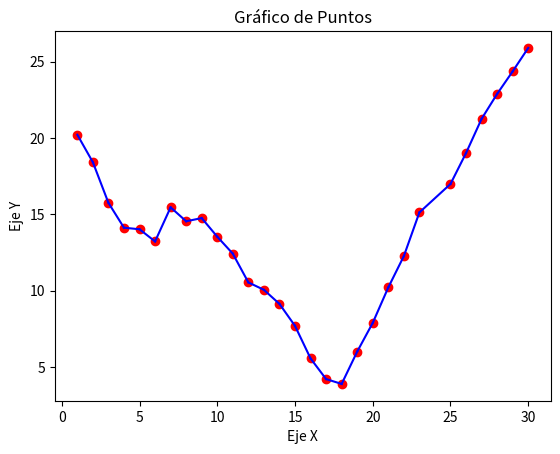

This chart was generated by the following Python code:
import random as rd
import math as mt
import numpy as np
import random as rd
import copy as cp
import matplotlib.pyplot as plt

P = [[1, 20.214],
[2, 18.413],
[3, 15.754],
[4, 14.125],
[5, 14.024],
[6, 13.226],
[7, 15.458],
[8, 14.547],
[9, 14.754],
[10, 13.536],
[11, 12.425],
[12, 10.543],
[13, 10.058],
[14, 9.135],
[15, 7.698],
[16, 5.564],
[17, 4.213],
[18, 3.896],
[19, 6.012],
[20, 7.894],
[21, 10.214],
[22, 12.266],
[23, 15.124],
[25, 16.989],
[26, 19.014],
[27, 21.254],
[28, 22.887],
[29, 24.364],
[30, 25.898]]

n = len(P)
X = list()
Y = list()
C = 0.000001
for i in range(n):
   X.append(P[i][0])

for i in range(n):
   Y.append(P[i][1])

def Segmented_Least_Squares():
  M = [10000000]*(n)
  M[0] = 0
  E = [0]*n
  for i in range(n): 
    E[i] = [0]*n

  A = [0]*n
  for i in range(n): 
    A[i] = [0]*n

  B = [0]*n
  for i in range(n): 
    B[i] = [0]*n
    
  for j in range(1, n):
    for i in range(j):
      E[i][j], A[i][j], B[i][j] = SEE(i, j)

  I = list()
  J = list()
  for j in range(1,n):
    for i in range(j):
      if i == 0:
        optant = 0
      else:
        optant = M[i] 
      if M[j] > (E[i][j] + C + optant):
        M[j] = (E[i][j] + C + optant)
        z=i
    I.append(z)
    J.append(j)
    print(f"i={z},j={j}")


  
  return M, A, B, I, J

def SEE(i, j):
  nseg = (j-i)+1
  a = obtenera(i, j, nseg)
  b = obtenerb(i, j, nseg, a)
  for i in range(j):
    see = (Y[i] -a*X[i]-b)**2 
  return see, a, b

def obtenera(i, j, nseg):
  a = (nseg*sumaXY(i, j)-(sumaX(i, j)*sumaY(i, j)))/((nseg*sumaX2(i, j))-(sumaX(i, j))**2)
  return a

def obtenerb(i, j, nseg, a):
  b = (sumaY(i, j) - a*sumaX(i, j))/nseg
  return b

def sumaX(i, j, sumaX = 0):
  for z in range(i,j+1):
    sumaX = sumaX + X[z]
  return sumaX

def sumaY(i, j, sumaY = 0):
  for z in range(i,j+1):
    sumaY = sumaY + Y[z]
  return sumaY

def sumaX2(i, j, sumaX2 = 0):
  for z in range(i,j+1):
    sumaX2 = sumaX2 + (X[z])**2
  return sumaX2

def sumaXY(i, j, sumaXY = 0):
  for z in range(i,j+1):
    sumaXY = sumaXY + (X[z]*Y[z])
  return sumaXY


def Graficapuntos():
  plt.scatter(X, Y, color='red', marker='o')  # 'o' representa círculos como marcadores

  # Agregar etiquetas y título
  plt.xlabel('Eje X')
  plt.ylabel('Eje Y')
  plt.title('Gráfico de Puntos')

  for i in range(m-1):
    print(f'i={index[i]},i+1={index[i+1]}')
    x = np.linspace(X[index[i+1]], X[index[i]], 10)  
    y = x*A[index[i+1]][index[i]]+B[index[i+1]][index[i]]
    # Graficar la recta
    plt.plot(x, y, color='blue')
  # Mostrar el gráfico
  plt.show()
'''
  x1 = np.linspace(X[0], X[5], 22)  
  y1 = x1*A[0][5]+B[0][5]
  # Graficar la recta
  plt.plot(x1, y1, color='blue')

  x2 = np.linspace(X[5], X[6], 22)  
  y2 = x2*A[5][6]+B[5][6]
  # Graficar la recta
  plt.plot(x2, y2, color='blue')

  x3 = np.linspace(X[6], X[17], 22)  
  y3 = x3*A[6][17]+B[6][17]
  # Graficar la recta
  plt.plot(x3, y3, color='blue')
 
  x4 = np.linspace(X[17], X[28], 22)  
  y4 = x4*A[17][28]+B[17][28]
  # Graficar la recta
  plt.plot(x4, y4, color='blue')
'''

  

OPT, A, B, I, J= Segmented_Least_Squares()

index = list()
index.append(28)
num = 28
while True:
  num = I[num-1]
  index.append(num)
  if num == 0:
    break
m = len(index)

Graficapuntos()
print(SEE(5,6))